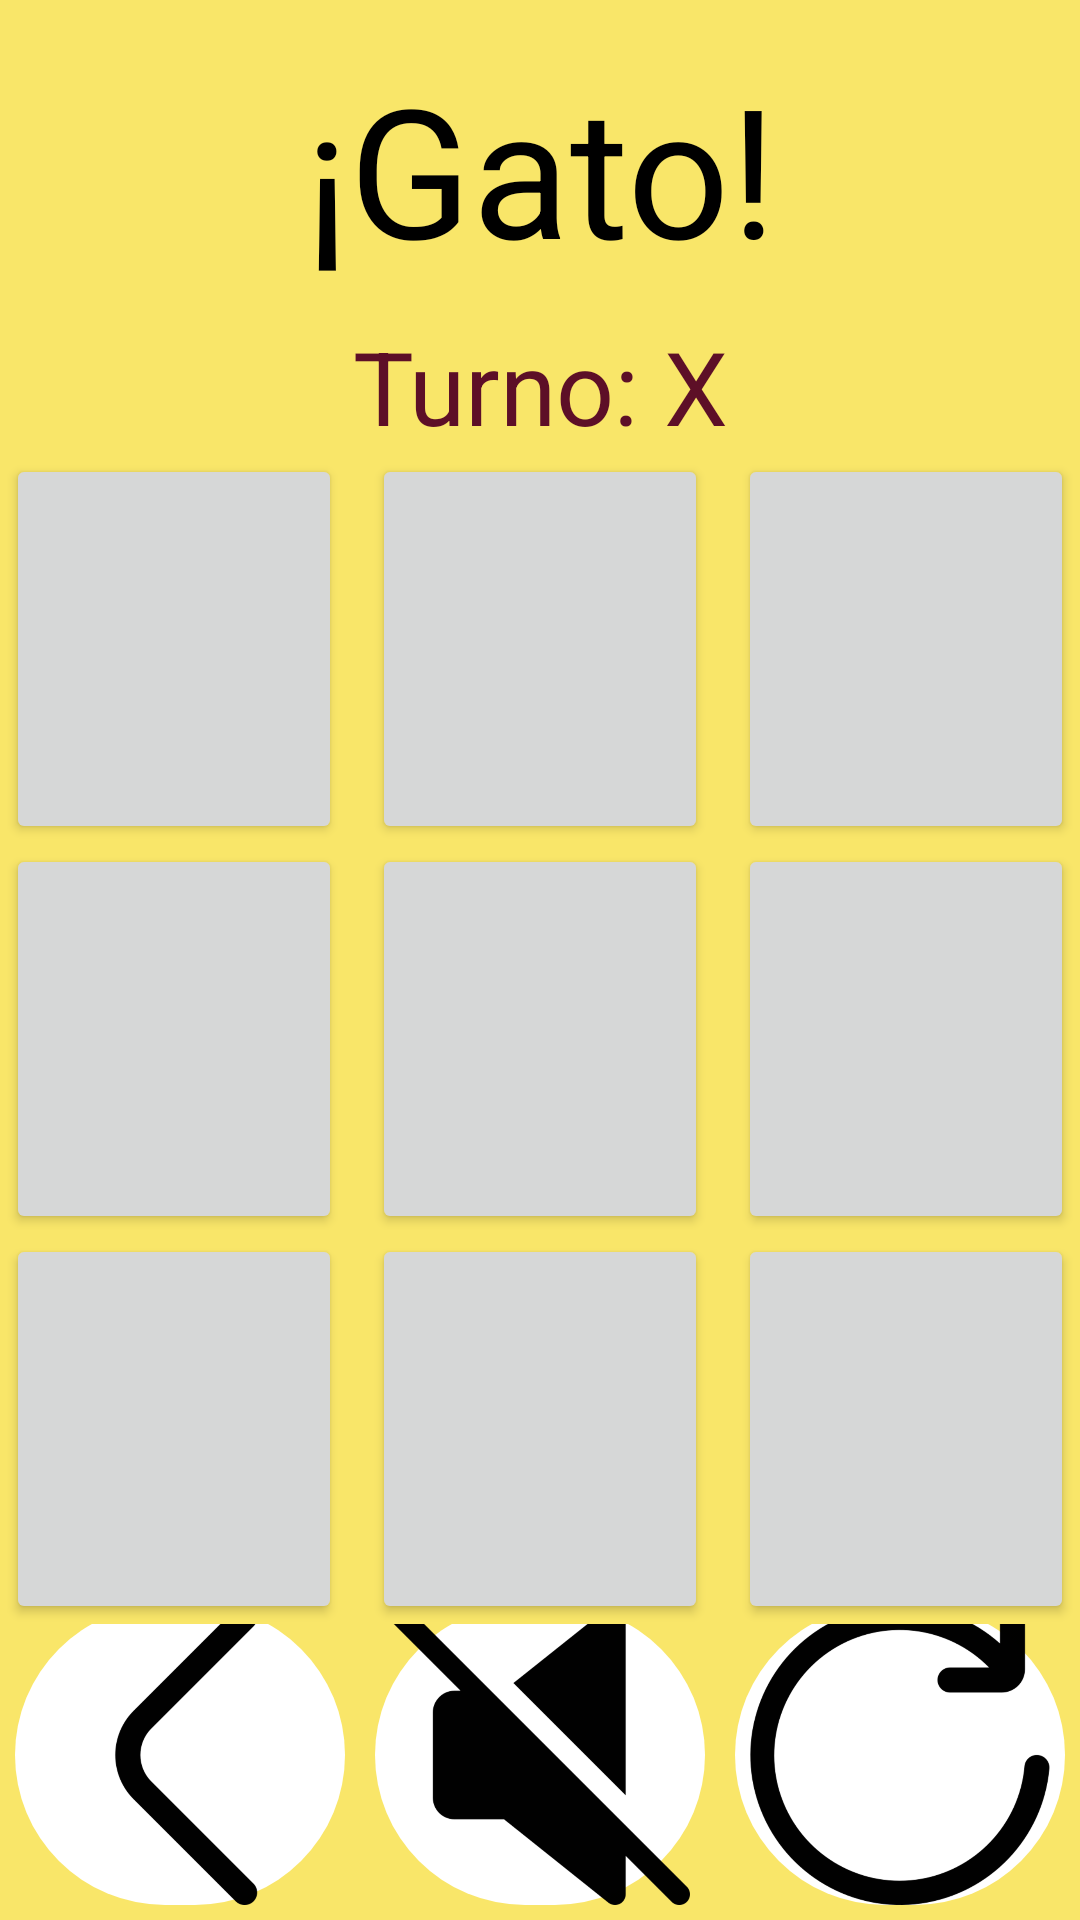

Layout XML and referenced resources for this Android screen:
<!-- AndroidManifest.xml: application theme NewTheme -->
<!-- res/layout/activity_tic_tac_toe1vs1.xml -->
<?xml version="1.0" encoding="utf-8"?>
<LinearLayout xmlns:android="http://schemas.android.com/apk/res/android"
    xmlns:app="http://schemas.android.com/apk/res-auto"
    xmlns:tools="http://schemas.android.com/tools"
    android:layout_width="match_parent"
    android:layout_height="match_parent"
    android:background="#f9e669"
    android:orientation="vertical"
    tools:context=".TicTacToe">

    <LinearLayout
        android:layout_width="match_parent"
        android:layout_height="wrap_content"
        android:orientation="vertical">

        <TextView
            android:id="@+id/txtTitulo"
            android:layout_width="match_parent"
            android:layout_height="wrap_content"
            android:layout_marginTop="16dp"
            android:text="¡Gato!"
            android:textAlignment="center"
            android:textColor="@color/black"
            android:textSize="60sp"
            app:layout_constraintEnd_toEndOf="parent"
            app:layout_constraintStart_toStartOf="parent"
            app:layout_constraintTop_toTopOf="parent" />

        <TextView
            android:id="@+id/txtTurno"
            android:layout_width="match_parent"
            android:layout_height="wrap_content"
            android:layout_marginTop="10dp"
            android:text="Turno: X"
            android:textAlignment="center"
            android:textColor="@color/logo_nitiva_background"
            android:textSize="34sp"
            app:layout_constraintEnd_toEndOf="parent"
            app:layout_constraintStart_toStartOf="parent"
            app:layout_constraintTop_toBottomOf="@+id/txtTitulo" />
    </LinearLayout>

    <GridLayout
        android:layout_width="match_parent"
        android:layout_height="wrap_content"
        android:layout_marginLeft="2dp"
        android:layout_marginRight="2dp"
        android:columnCount="3"
        android:rowCount="3">

        <Button
            android:id="@+id/imgView1"
            android:layout_width="100dp"
            android:layout_height="130dp"
            android:layout_row="0"
            android:layout_column="0"
            android:layout_columnWeight="1"
            android:layout_marginRight="10dp"
            android:onClick="agregarSimbolo" />

        <Button
            android:id="@+id/imgView2"
            android:layout_width="100dp"
            android:layout_height="130dp"
            android:layout_row="0"
            android:layout_column="1"
            android:layout_columnWeight="1"
            android:layout_marginRight="10dp"
            android:onClick="agregarSimbolo" />

        <Button
            android:id="@+id/imgView3"
            android:layout_width="100dp"
            android:layout_height="130dp"
            android:layout_row="0"
            android:layout_column="2"
            android:layout_columnWeight="1"
            android:onClick="agregarSimbolo" />

        <Button
            android:id="@+id/imgView4"
            android:layout_width="100dp"
            android:layout_height="130dp"
            android:layout_row="1"
            android:layout_column="0"
            android:layout_columnWeight="1"
            android:layout_marginRight="10dp"
            android:onClick="agregarSimbolo" />

        <Button
            android:id="@+id/imgView5"
            android:layout_width="100dp"
            android:layout_height="130dp"
            android:layout_row="1"
            android:layout_column="1"
            android:layout_columnWeight="1"
            android:layout_marginRight="10dp"
            android:onClick="agregarSimbolo" />

        <Button
            android:id="@+id/imgView6"
            android:layout_width="100dp"
            android:layout_height="130dp"
            android:layout_row="1"
            android:layout_column="2"
            android:layout_columnWeight="1"
            android:onClick="agregarSimbolo" />

        <Button
            android:id="@+id/imgView7"
            android:layout_width="100dp"
            android:layout_height="130dp"
            android:layout_row="2"
            android:layout_column="0"
            android:layout_columnWeight="1"
            android:layout_marginRight="10dp"
            android:onClick="agregarSimbolo" />

        <Button
            android:id="@+id/imgView8"
            android:layout_width="100dp"
            android:layout_height="130dp"
            android:layout_row="2"
            android:layout_column="1"
            android:layout_columnWeight="1"
            android:layout_marginRight="10dp"
            android:onClick="agregarSimbolo" />

        <Button
            android:id="@+id/imgView9"
            android:layout_width="100dp"
            android:layout_height="130dp"
            android:layout_row="2"
            android:layout_column="2"
            android:layout_columnWeight="1"
            android:onClick="agregarSimbolo" />
    </GridLayout>

    <LinearLayout
        android:layout_width="match_parent"
        android:layout_height="match_parent"
        android:gravity="bottom"
        android:orientation="horizontal">

        <ImageButton
            android:id="@+id/imageButtonClose"
            android:layout_width="wrap_content"
            android:layout_height="100dp"
            android:layout_margin="5dp"
            android:layout_weight="1"
            android:background="@drawable/buttonshape"
            android:scaleType="fitCenter"
            app:srcCompat="@drawable/angulo_a_la_izquierda" />

        <ImageButton
            android:id="@+id/imageButtonSound"
            android:layout_width="wrap_content"
            android:layout_height="100dp"
            android:layout_margin="5dp"
            android:layout_weight="1"
            android:background="@drawable/buttonshape"
            android:scaleType="fitCenter"
            app:srcCompat="@drawable/mute" />

        <ImageButton
            android:id="@+id/imageButtonAgain"
            android:layout_width="wrap_content"
            android:layout_height="100dp"
            android:layout_margin="5dp"
            android:layout_weight="1"
            android:background="@drawable/buttonshape"
            android:scaleType="fitCenter"
            app:srcCompat="@drawable/gira_a_la_derecha" />
    </LinearLayout>

</LinearLayout>
<!-- resources referenced by this layout -->
<resources>
  <color name="black">#FF000000</color>
  <color name="logo_nitiva_background">#5D0F27</color>
  <!-- drawable angulo_a_la_izquierda: webp bitmap (drawable-hdpi, 1956 bytes) -->
  <!-- drawable buttonshape (drawable) -->
  <?xml version="1.0" encoding="utf-8"?>
  <shape xmlns:android="http://schemas.android.com/apk/res/android"
      android:shape="rectangle">
      <solid android:color="@color/Interfaz"/>
      <corners
          android:radius="50dp"/>
  </shape>
  <!-- drawable gira_a_la_derecha: webp bitmap (drawable-hdpi, 8154 bytes) -->
  <!-- drawable mute: png bitmap (drawable-hdpi, 7460 bytes) -->
  <style name="NewTheme" parent="Theme.MaterialComponents.DayNight.NoActionBar">
          
          <item name="colorPrimary">@color/Interfaz</item>
          <item name="colorPrimaryVariant">@color/black</item>
          <item name="colorOnPrimary">@color/white</item>
          
          <item name="colorSecondary">@color/teal_200</item>
          <item name="colorSecondaryVariant">@color/teal_700</item>
          <item name="colorOnSecondary">@color/black</item>
          
          <item name="android:statusBarColor" tools:targetApi="l">?attr/colorPrimaryVariant</item>
          
      </style>
  <color name="Interfaz">#FFFFFF</color>
  <color name="white">#FFFFFFFF</color>
  <color name="teal_200">#FF03DAC5</color>
  <color name="teal_700">#FF018786</color>
</resources>
